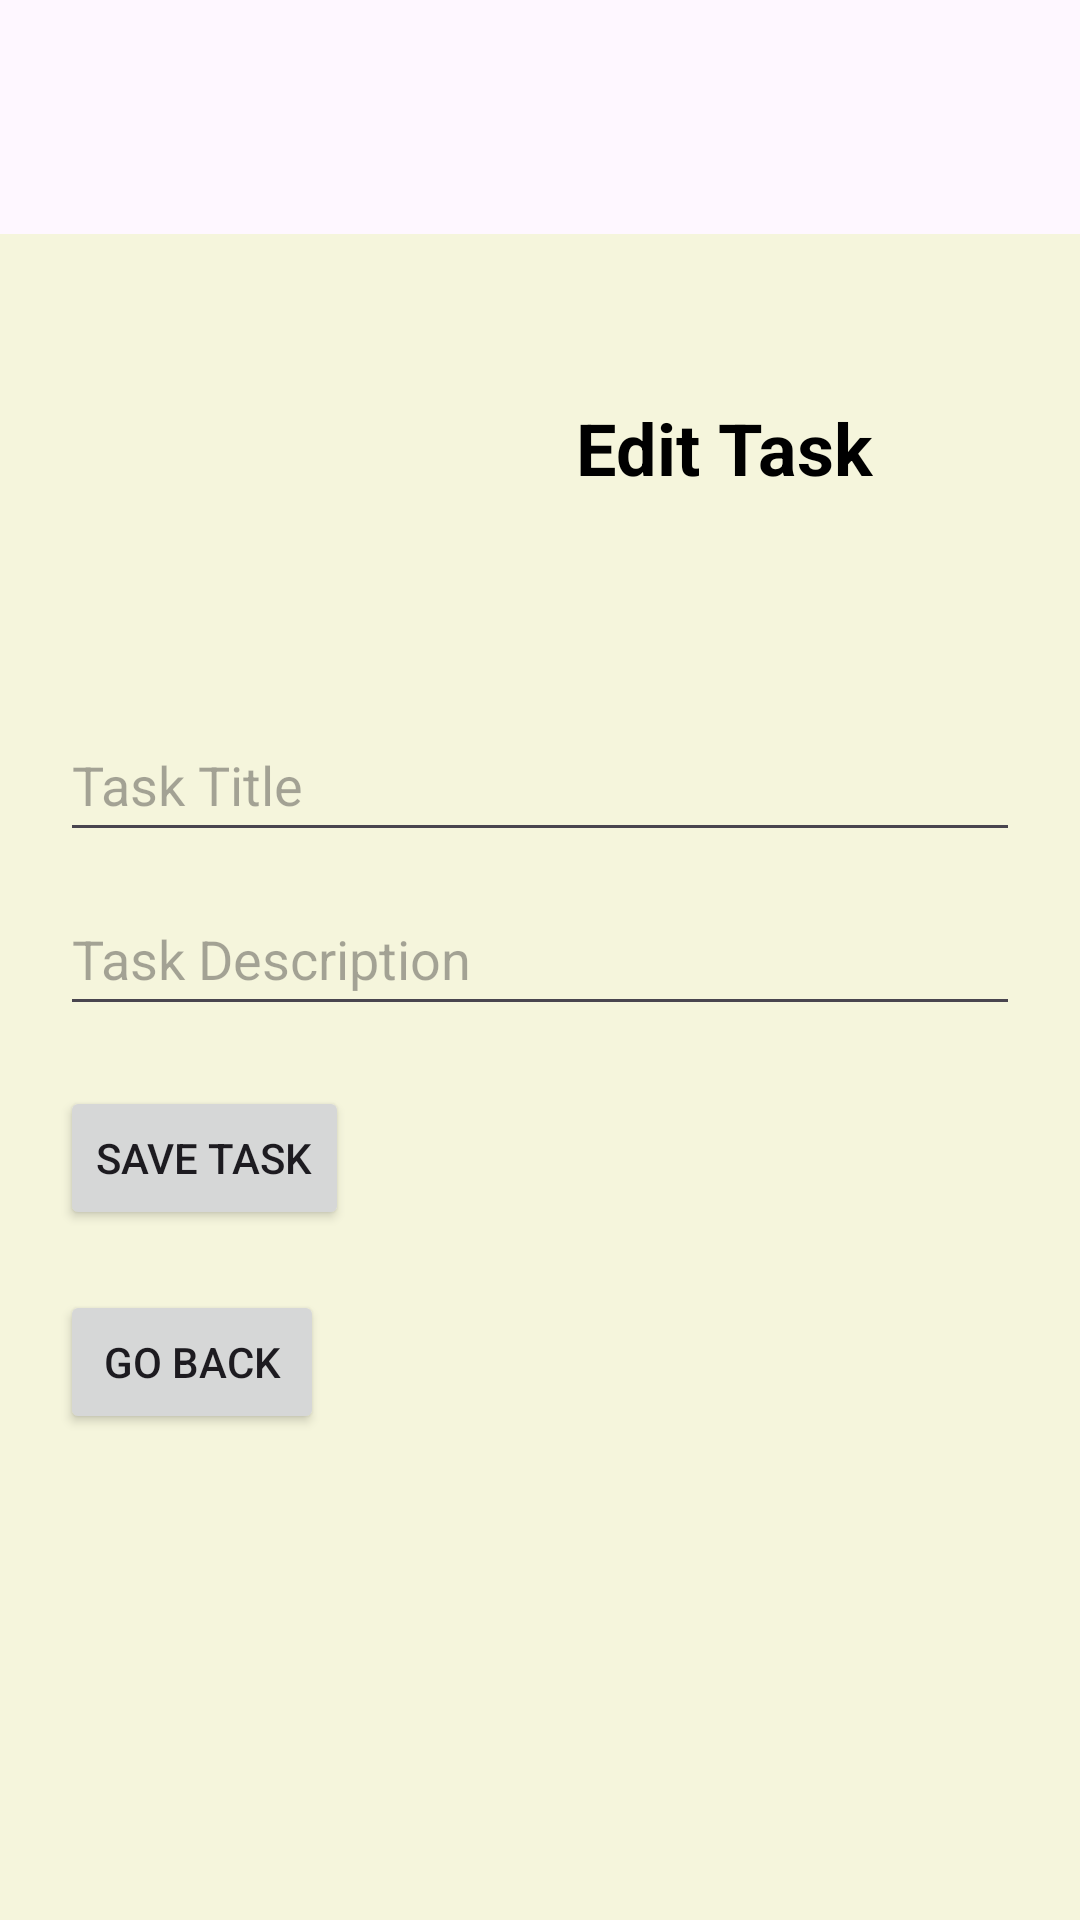

The Android layout XML behind this screen, and the referenced resources:
<!-- AndroidManifest.xml: application theme Theme.Material3.Light -->
<!-- res/layout/activity_edit_task.xml -->
<?xml version="1.0" encoding="utf-8"?>
<androidx.drawerlayout.widget.DrawerLayout xmlns:android="http://schemas.android.com/apk/res/android"
    android:id="@+id/drawer_layout"
    android:layout_width="match_parent"
    android:layout_height="match_parent">

    
    <FrameLayout
        android:layout_width="match_parent"
        android:layout_height="match_parent">

        
        
        <LinearLayout
            android:layout_width="match_parent"
            android:layout_height="match_parent"
            android:orientation="vertical"
            android:padding="20dp"
            android:layout_marginTop="78dp"
            android:background="#F5F5DC">

            
            <RelativeLayout
                android:layout_width="match_parent"
                android:layout_height="wrap_content"
                android:layout_marginBottom="20dp">

                
                <ImageButton
                    android:id="@+id/btn_open_drawer"
                    android:layout_width="68dp"
                    android:layout_height="98dp"
                    android:layout_alignParentStart="true"
                    android:layout_alignParentTop="true"
                    android:layout_marginStart="16dp"
                    android:layout_marginTop="20dp"
                    android:background="?android:attr/selectableItemBackground"
                    android:contentDescription="Open Drawer"
                    android:src="@drawable/menu1" />

                
                <TextView
                    android:id="@+id/tv_edit_task_title"
                    android:layout_width="wrap_content"
                    android:layout_height="wrap_content"
                    android:layout_alignParentTop="true"
                    android:layout_marginStart="88dp"
                    android:layout_marginTop="35dp"
                    android:layout_toEndOf="@id/btn_open_drawer"
                    android:gravity="center_vertical"
                    android:text="Edit Task"
                    android:textColor="#000000"
                    android:textSize="24sp"
                    android:textStyle="bold" />
            </RelativeLayout>

            
            <EditText
                android:id="@+id/et_task_title"
                android:layout_width="match_parent"
                android:layout_height="wrap_content"
                android:layout_marginBottom="10dp"
                android:hint="Task Title"
                android:minHeight="48dp" />

            
            <EditText
                android:id="@+id/et_task_description"
                android:layout_width="match_parent"
                android:layout_height="wrap_content"
                android:layout_marginBottom="20dp"
                android:hint="Task Description"
                android:minHeight="48dp" />

            
            <Button
                android:id="@+id/btn_save_task"
                android:layout_width="wrap_content"
                android:layout_height="wrap_content"
                android:text="Save Task"
                android:layout_marginBottom="20dp" />

            
            <Button
                android:id="@+id/btn_go_back"
                android:layout_width="wrap_content"
                android:layout_height="wrap_content"
                android:text="Go Back"
                android:layout_marginBottom="20dp" />
        </LinearLayout>

    </FrameLayout>

    
    <androidx.recyclerview.widget.RecyclerView
        android:id="@+id/menu_recycler_view"
        android:layout_width="250dp"
        android:layout_height="match_parent"
        android:layout_gravity="start"
        android:background="#ffffff"
        android:layout_marginTop="90dp"
        android:contentDescription="Navigation Drawer Menu" />
</androidx.drawerlayout.widget.DrawerLayout>
<!-- resources referenced by this layout -->
<resources>

</resources>
